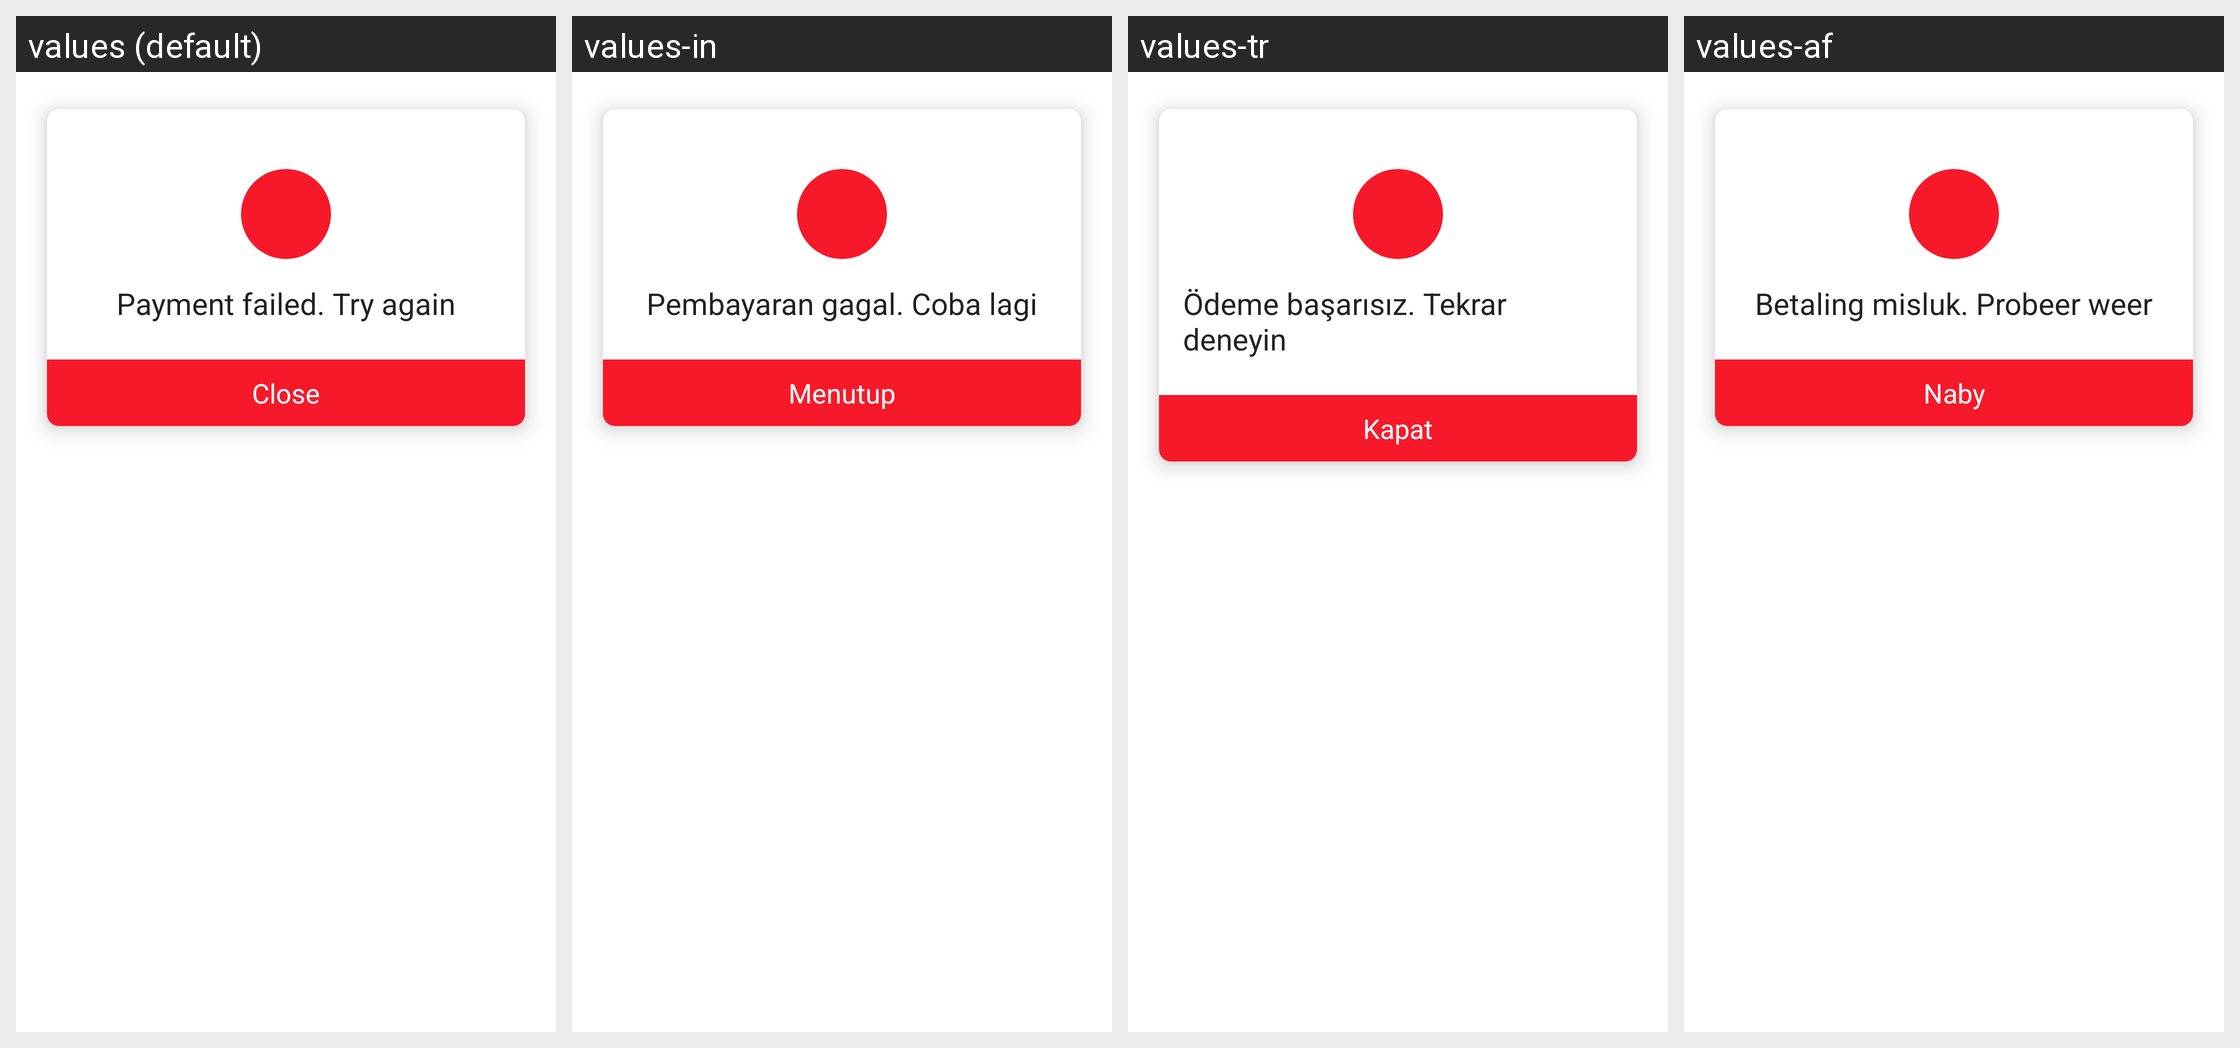

This grid shows one Android layout under several languages. Give, for every string resource on the screen, its name, the default text and each shown locale's text.
Android screen res/layout/dialog_failed_transaction.xml rendered under 4 locales, left to right: values (default), values-in, values-tr, values-af. Device: Nexus 5 (rendered at 1080×1920; each locale shown at half size, 540×960, under a caption strip naming it); theme NewAppTheme.
Other locales in the repository, not shown: values-ar, values-de, values-es, values-fr, values-hi, values-vi.
Strings drawn on this screen, with the default value and each locale's value (text and hints the layout hard-codes, and strings that could not be matched under every locale, appear in the picture but are not listed):

lbl_fail_order
  values: Payment failed. Try again
  values-in: Pembayaran gagal. Coba lagi
  values-tr: Ödeme başarısız. Tekrar deneyin
  values-af: Betaling misluk. Probeer weer

lbl_close
  values: Close
  values-in: Menutup
  values-tr: Kapat
  values-af: Naby
